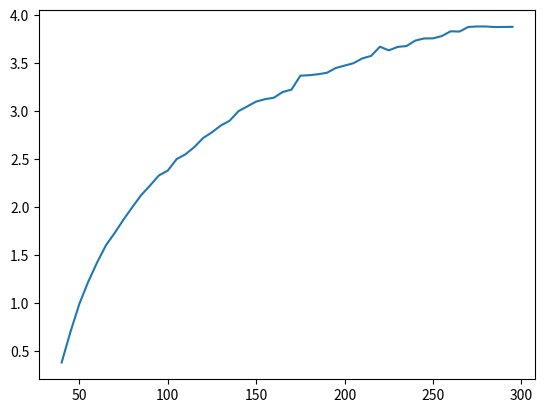

This chart was generated by the following Python code:
import matplotlib.pyplot as plt
import numpy as np


value=np.linspace(40,295,52)
# 两端都包含
# print(value)

height_lose=[
    0.38,0.7,0.99,1.22,1.42,1.6,1.73,\
    1.87,2,2.125,2.225,2.33,2.38,2.5,\
    2.55,2.625,2.72,2.78,2.85,2.9,3,\
    3.05,3.1,3.125,3.14,3.2,3.225,3.37,\
    3.375,3.385,3.4,3.45,3.475,3.5,3.55,\
    3.576,3.672,3.634,3.67,3.679,3.736,3.758,\
    3.759,3.783,3.833,3.830,3.878,3.883,3.883,\
    3.877,3.878,3.879
]

plt.figure(1)
plt.plot(value,height_lose)
plt.show()